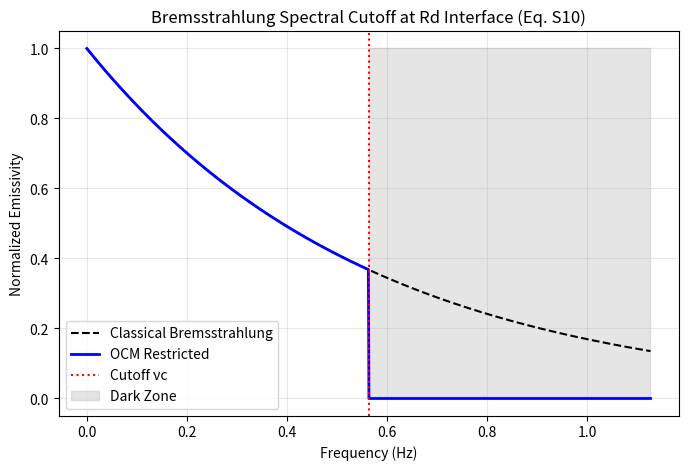

Reproduce this figure in Python.
import numpy as np
import matplotlib.pyplot as plt

def generate_cutoff_plot(kappa_node=1e35, Rd=1.5e13):
    # Constants from Eq S10
    e = 1.602e-19
    m_e = 9.109e-31
    
    # Calculate nu_c (Eq S10)
    nu_c = (1 / (2 * np.pi)) * np.sqrt((kappa_node * e**2) / (m_e * Rd**2))
    
    # Generate Frequency range
    frequencies = np.linspace(0, nu_c * 2, 1000)
    
    # Model Emissivity (Standard vs OCM)
    emissivity = np.exp(-frequencies / nu_c) 
    ocm_emissivity = np.where(frequencies <= nu_c, emissivity, 0)
    
    plt.figure(figsize=(8, 5))
    plt.plot(frequencies, emissivity, 'k--', label='Classical Bremsstrahlung')
    plt.plot(frequencies, ocm_emissivity, 'b-', linewidth=2, label='OCM Restricted')
    
    plt.axvline(x=nu_c, color='red', linestyle=':', label=f'Cutoff νc')
    plt.fill_between(frequencies, 0, 1, where=(frequencies > nu_c), 
                     color='gray', alpha=0.2, label='Dark Zone')
    
    plt.title("Bremsstrahlung Spectral Cutoff at Rd Interface (Eq. S10)")
    plt.xlabel("Frequency (Hz)")
    plt.ylabel("Normalized Emissivity")
    plt.legend()
    plt.grid(True, alpha=0.3)
    plt.show()

if __name__ == "__main__":
    generate_cutoff_plot()
